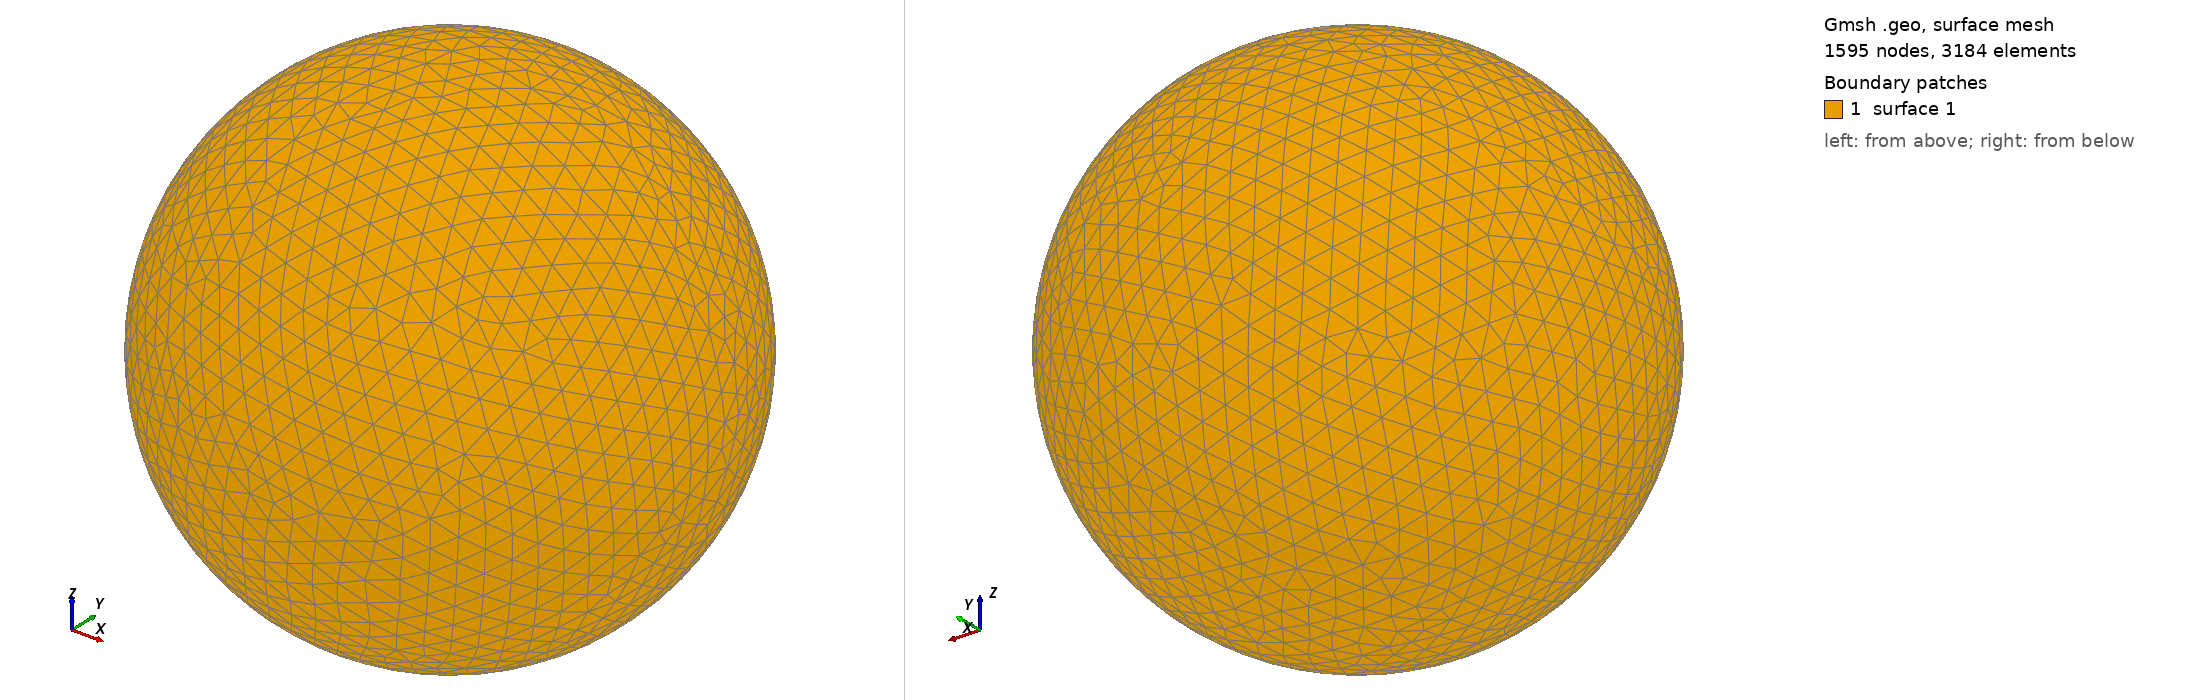

Gmsh geometry script, surface-meshed: 1595 nodes, 3184 surface elements. Boundary patches (legend numbers): 1 surface 1. Left view from above one corner, right view from below the opposite corner. The script declares no physical surfaces, so the legend lists its geometric surfaces. The drawing asked Gmsh for element sizes between 1% and 20% of the model's largest extent; the script's own settings can give other sizes.

=== shot1972.geo (drawn) ===
SetFactory("OpenCASCADE");
Point(1) = {0,0,0,0};
Sphere(1) = {0,0,0,0.09739000};
MeshSize{ PointsOf{ Surface{:}; } } = 0.009739000;
Mesh.ElementOrder=1;
Mesh.Format=39;
